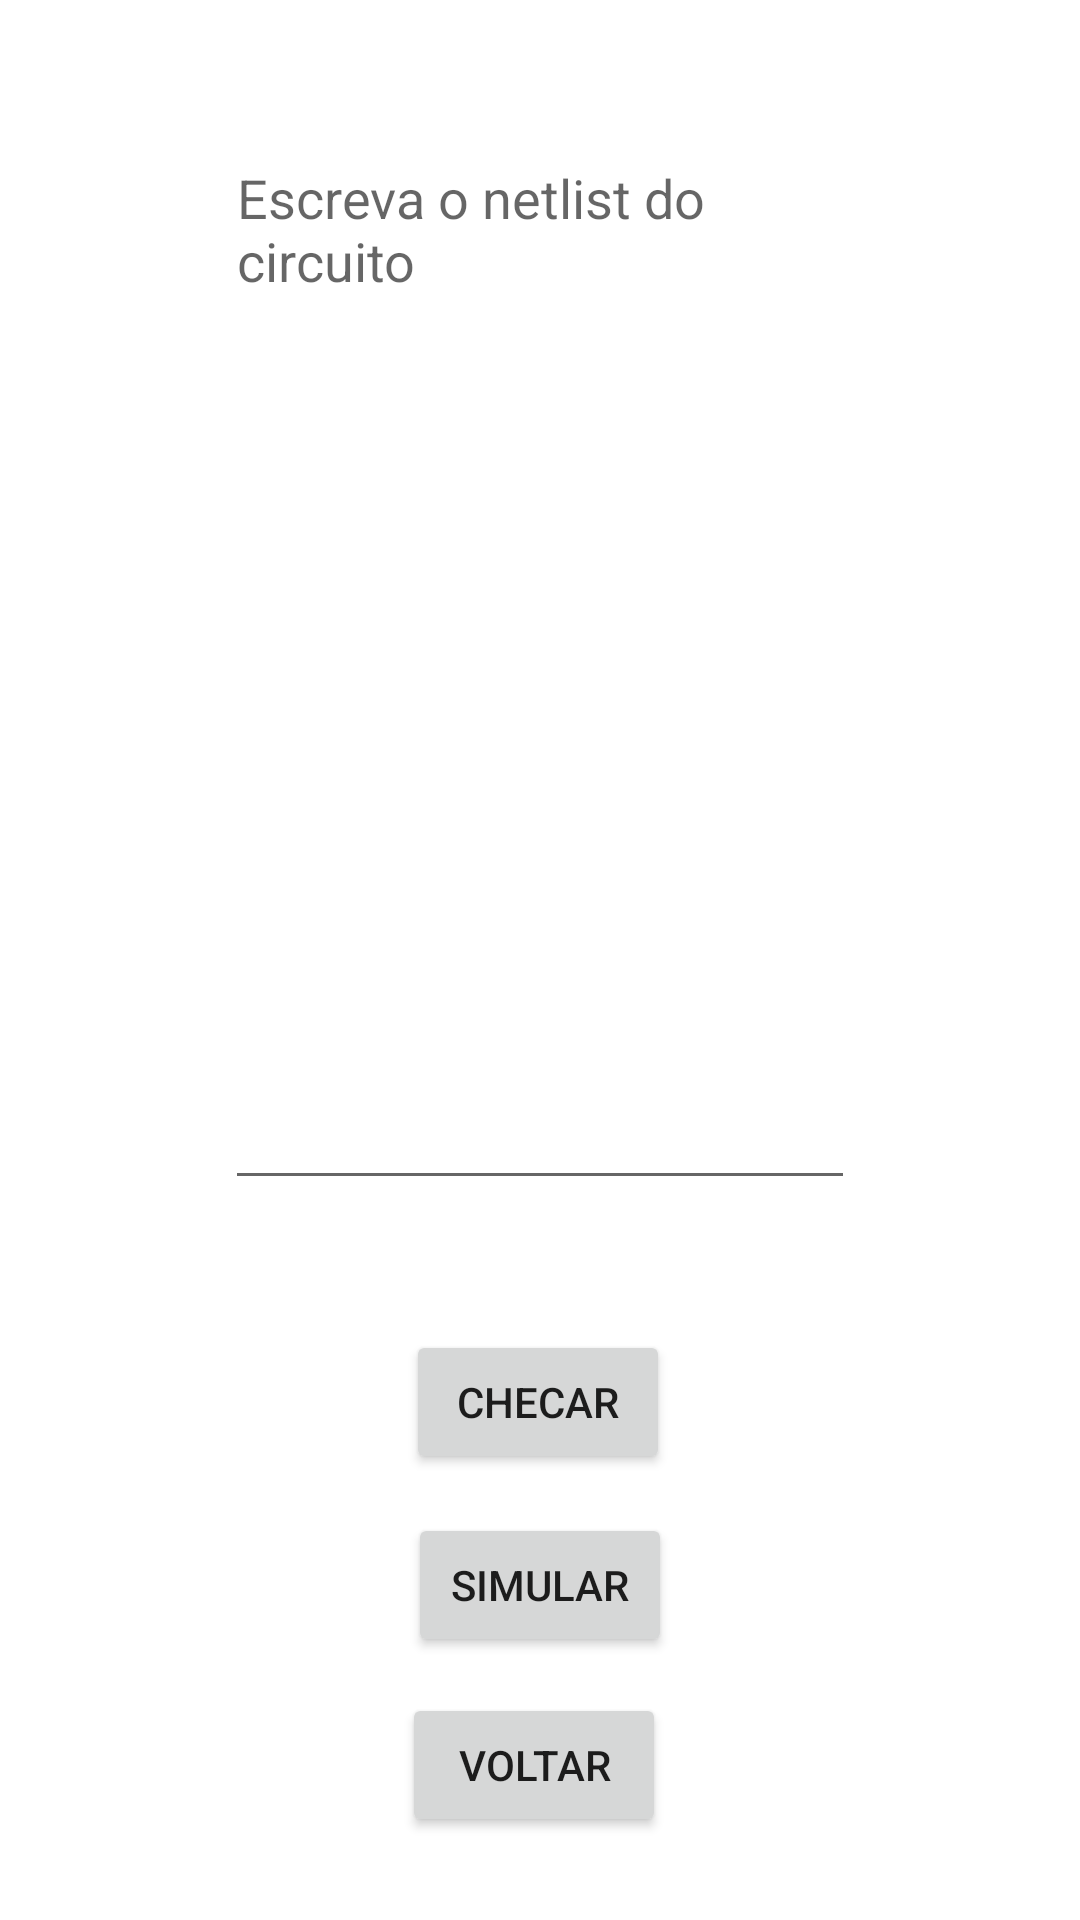

Android layout source for this screen:
<!-- AndroidManifest.xml: application theme Theme.EletronicApp -->
<!-- res/layout/fragment_simulador_analog.xml -->
<?xml version="1.0" encoding="utf-8"?>
<androidx.constraintlayout.widget.ConstraintLayout xmlns:android="http://schemas.android.com/apk/res/android"
    xmlns:app="http://schemas.android.com/apk/res-auto"
    xmlns:tools="http://schemas.android.com/tools"
    android:id="@+id/frameLayout5"
    android:layout_width="match_parent"
    android:layout_height="match_parent"
    tools:context=".SimuladorAnalogFragment">

    
    <Button
        android:id="@+id/simbutton"
        android:layout_width="wrap_content"
        android:layout_height="wrap_content"
        android:text="@string/simular"
        app:layout_constraintBottom_toBottomOf="parent"
        app:layout_constraintEnd_toEndOf="parent"
        app:layout_constraintStart_toStartOf="parent"
        app:layout_constraintTop_toTopOf="parent"
        app:layout_constraintVertical_bias="0.852" />

    <Button
        android:id="@+id/checkbutton"
        android:layout_width="wrap_content"
        android:layout_height="wrap_content"
        android:text="@string/checar"
        app:layout_constraintBottom_toBottomOf="parent"
        app:layout_constraintEnd_toEndOf="parent"
        app:layout_constraintHorizontal_bias="0.498"
        app:layout_constraintStart_toStartOf="parent"
        app:layout_constraintTop_toTopOf="parent"
        app:layout_constraintVertical_bias="0.749" />

    <EditText
        android:id="@+id/netlistText"
        android:layout_width="wrap_content"
        android:layout_height="wrap_content"
        android:ems="10"
        android:gravity="start|top"
        android:hint="@string/instNetlist"
        android:inputType="textMultiLine"
        android:lines="@integer/tamanhoTexto"
        android:maxLines="@integer/maximoLinhas"
        app:layout_constraintBottom_toTopOf="@+id/checkbutton"
        app:layout_constraintEnd_toEndOf="parent"
        app:layout_constraintStart_toStartOf="parent"
        app:layout_constraintTop_toTopOf="parent" />

    <Button
        android:id="@+id/backbutton"
        android:layout_width="wrap_content"
        android:layout_height="wrap_content"
        android:text="@string/voltar"
        app:layout_constraintBottom_toBottomOf="parent"
        app:layout_constraintEnd_toEndOf="parent"
        app:layout_constraintHorizontal_bias="0.493"
        app:layout_constraintStart_toStartOf="parent"
        app:layout_constraintTop_toTopOf="parent"
        app:layout_constraintVertical_bias="0.953"
        tools:layout_editor_absoluteX="160dp"
        tools:layout_editor_absoluteY="492dp" />
</androidx.constraintlayout.widget.ConstraintLayout>
<!-- resources referenced by this layout -->
<resources>
  <integer name="maximoLinhas">16</integer>
  <integer name="tamanhoTexto">16</integer>
  <string name="checar">Checar</string>
  <string name="instNetlist">Escreva o netlist do circuito</string>
  <string name="simular">Simular</string>
  <string name="voltar">Voltar</string>
  <style name="Theme.EletronicApp" parent="Theme.MaterialComponents.DayNight.DarkActionBar">
          
          <item name="colorPrimary">@color/purple_500</item>
          <item name="colorPrimaryVariant">@color/purple_700</item>
          <item name="colorOnPrimary">@color/white</item>
          
          <item name="colorSecondary">@color/teal_200</item>
          <item name="colorSecondaryVariant">@color/teal_700</item>
          <item name="colorOnSecondary">@color/black</item>
          
          <item name="android:statusBarColor" tools:targetApi="l">?attr/colorPrimaryVariant</item>
          
      </style>
  <!-- not gathered from this repository: default colours our renderer supplied (Android Studio template values) -->
  <color name="purple_500">#FF6200EE</color>
  <color name="purple_700">#FF3700B3</color>
  <color name="teal_200">#FF03DAC5</color>
  <color name="teal_700">#FF018786</color>
  <color name="black">#FF000000</color>
  <color name="white">#FFFFFFFF</color>
</resources>
